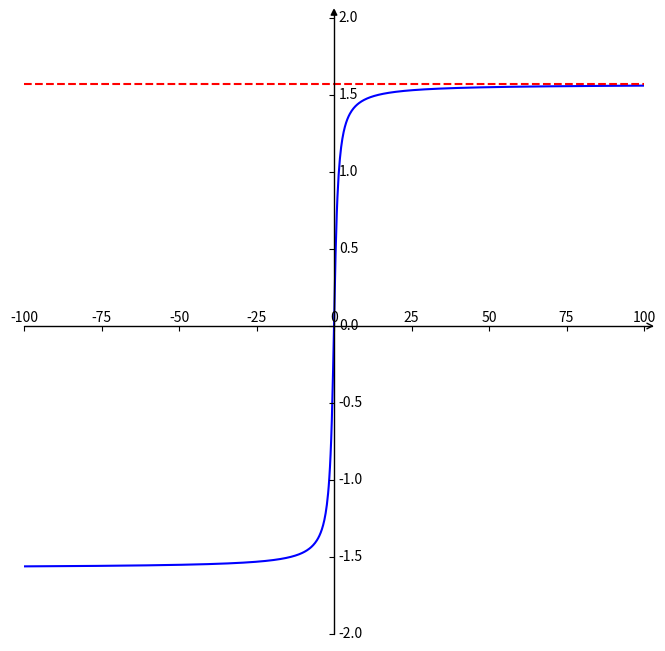

Here is the Python script that generated this plot:
import matplotlib.pyplot as plt  #导入matplotlib库
import numpy as np  #导入numpy库
import mpl_toolkits.axisartist as axisartist

#创建画布
fig = plt.figure(figsize=(8, 8))
#使用axisartist.Subplot方法创建一个绘图区对象ax
ax = axisartist.Subplot(fig, 111)
#将绘图区对象添加到画布中
fig.add_axes(ax)

# 通过set_visible方法设置绘图区所有坐标轴隐藏
ax.axis[:].set_visible(False)
# ax.new_floating_axis代表添加新的坐标轴,new_floating_axis(0,0)第一个0代表平行直线，第二个0代表该直线经过0点
ax.axis["x"] = ax.new_floating_axis(0,0)
# 给x坐标轴加上箭头 空心箭头
ax.axis["x"].set_axisline_style("->", size = 1.0)
# 添加y坐标轴，且加上箭头 new_floating_axis(1,0)代表竖直曲线且经过0点
ax.axis["y"] = ax.new_floating_axis(1,0)
# 实心箭头
ax.axis["y"].set_axisline_style("-|>", size = 1.0)
# 设置x、y轴上刻度显示方向
ax.axis["x"].set_axis_direction("top")
ax.axis["y"].set_axis_direction("right")

#生成x步长为0.1的列表数据
x = np.linspace(-100, 100, 1000)
#y数据
y=np.arctan(x)

#设置x、y坐标轴的范围
plt.xlim(-100,100)
plt.ylim(-2,2)
#绘制图形
plt.plot(x,y, c='b')

x2 = np.linspace(-100, 100, 1000)
y2 = np.linspace(np.pi/2, np.pi/2, 1000)
plt.plot(x2,y2, c='r',linestyle='--')

plt.show()
